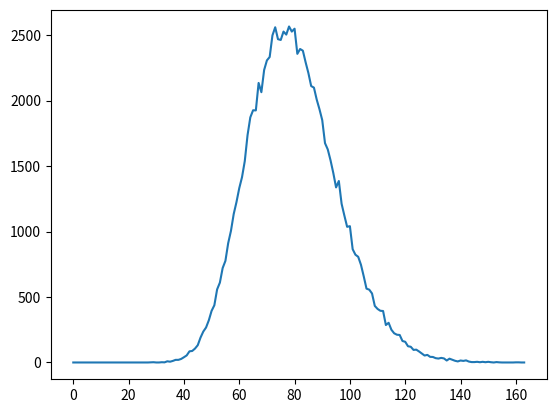

This figure's Python source:
import random as rd
import matplotlib.pyplot as plt

def gauss(n,p):
    L=[]
    for i in range(n):
        c=1
        while rd.random()>p:
            c+=1
        L+=[c]
        # print(str(100*i/n)+"%")
    # plt.plot([t for t in range(max(L))],[L.count(t) for t in range(max(L))])
    # plt.show()
    return sum(L)/n

def gauss_simple(n,p):
    L=[rd.randint(1,p) for _ in range(n)]
    plt.plot([t for t in range(p)],[L.count(t) for t in range(p)])
    plt.show()

def gauss_2(n,centre,precs):
    L=[]
    for i in range(n):
        L+=[int(gauss(precs,centre))]
        print(str(100*i/n)+"%")
    plt.plot([n for n in range(max(L))],[L.count(t) for t in range(max(L))])
    plt.show()

gauss_2(100000,1/80,25)
# breakpoint()